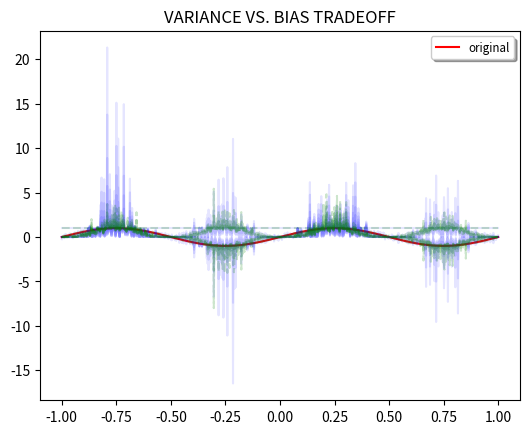

This chart was generated by the following Python code:
"""Andres Fernandez Rodriguez, 5692442
   Machine Learning I, Winter2016/17

   This is a Python2 script, Part of the exercise sheet 5
"""

import numpy as np
import matplotlib.pyplot as plt



# generate the datasets
def make_datapoint(x):
    """first element is the sample, second the 'ideal' label
    """
    sinx = np.sin(2*np.pi*x)
    return (sinx+0.2*np.random.normal(0,1), sinx)

N = 1000
NUM_DATASETS = 10
X_MIN = -1
X_MAX = 1
X_POINTS = np.linspace(X_MIN,X_MAX,N)
DATASETS = [np.matrix([make_datapoint(p) for p in X_POINTS])
            for _ in range(NUM_DATASETS)]


# define the parametric model
pol = np.polynomial.polynomial.polyval
NUM_PARAMETERS = 8
weights = [0 for _ in range(NUM_PARAMETERS)]
h = lambda datapoint: pol(datapoint[0], weights)
E = lambda datapoint: 0.5*(h(datapoint)-datapoint[1])**2


# define calculations
def adapt_dataset(dataset, num_pars):
    """adapts the dataset creating bias terms and poly. features
    """
    x = dataset[:,0]
    y = dataset[:,1]
    return (np.hstack([np.power(x, i) for i in range(num_pars)]), y)


def get_ml_weights(dataset):
    """performs the normal equation on the dataset
    """
    x = dataset[0]
    y = dataset[1]
    x_trans = x.transpose()
    return np.linalg.inv(x_trans.dot(x)).dot(x_trans).dot(y)


# perform calculations
DATASETS = [adapt_dataset(DATASETS[i], NUM_PARAMETERS) for i in range(NUM_DATASETS)]
WEIGHTS = [get_ml_weights(d) for d in DATASETS]

TOTAL_AVERAGE = sum(DATASETS[n][0]/NUM_DATASETS for n in range(NUM_DATASETS))

# plot results!



fig, ax = plt.subplots()

ax.plot(X_POINTS, DATASETS[0][1], "r", label="original")
ax.plot(X_POINTS, DATASETS[0][0], "b", alpha=0.1)
ax.plot(X_POINTS, TOTAL_AVERAGE, "g--", alpha=0.2, )

plt.title('VARIANCE VS. BIAS TRADEOFF')
legend = plt.legend(loc='upper right', shadow=True, fontsize='small')
plt.subplots_adjust(left=0.15)
plt.show()
